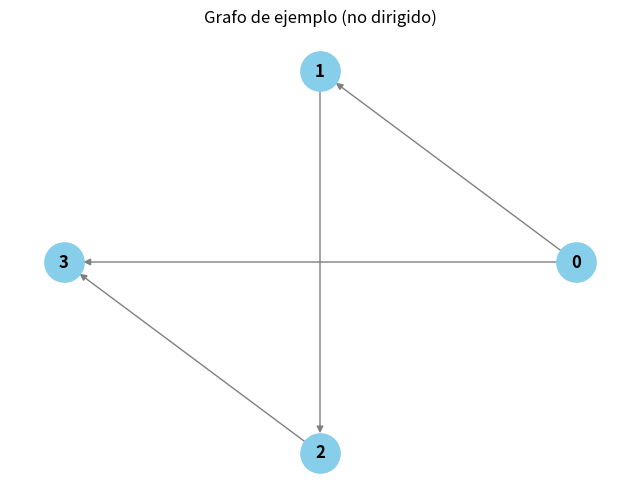

The script that saved this image:
import numpy as np
import networkx as nx
import matplotlib.pyplot as plt

class GrafoVisual:
    def __init__(self, matriz_adyacencia):
        """
        Inicializa el grafo con una matriz de adyacencia.
        :param matriz_adyacencia: Matriz cuadrada (lista de listas o numpy array).
        """
        self.matriz = np.array(matriz_adyacencia)
        self.num_nodos = len(self.matriz)
        self.grafo = nx.DiGraph()  # Grafo no dirigido (para dirigido, usa nx.DiGraph)

        # Añadir nodos y aristas al grafo de networkx
        for i in range(self.num_nodos):
            self.grafo.add_node(i)
            for j in range(i, self.num_nodos):  # Evita duplicados en no dirigido
                if self.matriz[i][j] == 1:
                    self.grafo.add_edge(i, j)

    def dibujar_grafo(self, layout='spring', titulo="Grafo a partir de matriz de adyacencia"):
        """
        Dibuja el grafo usando matplotlib.
        :param layout: 'spring' (default), 'circular', 'random', etc.
        :param titulo: Título del gráfico.
        """
        # Seleccionar disposición de los nodos
        if layout == 'spring':
            pos = nx.spring_layout(self.grafo)
        elif layout == 'circular':
            pos = nx.circular_layout(self.grafo)
        else:
            pos = nx.random_layout(self.grafo)

        # Dibujar el grafo
        plt.figure(figsize=(8, 6))
        nx.draw_networkx(
            self.grafo,
            pos,
            with_labels=True,
            node_color='skyblue',
            node_size=800,
            font_size=12,
            font_weight='bold',
            edge_color='gray'
        )
        plt.title(titulo)
        plt.axis('off')
        plt.show()

# --- Ejemplo de uso ---
if __name__ == "__main__":
    # Matriz de adyacencia (ejemplo: grafo no dirigido)
    matriz_ejemplo = [
        [0, 1, 0, 1],
        [1, 0, 1, 0],
        [0, 1, 0, 1],
        [1, 0, 1, 0]
    ]

    # Crear y dibujar el grafo
    grafo_visual = GrafoVisual(matriz_ejemplo)
    grafo_visual.dibujar_grafo(layout='circular', titulo="Grafo de ejemplo (no dirigido)")
